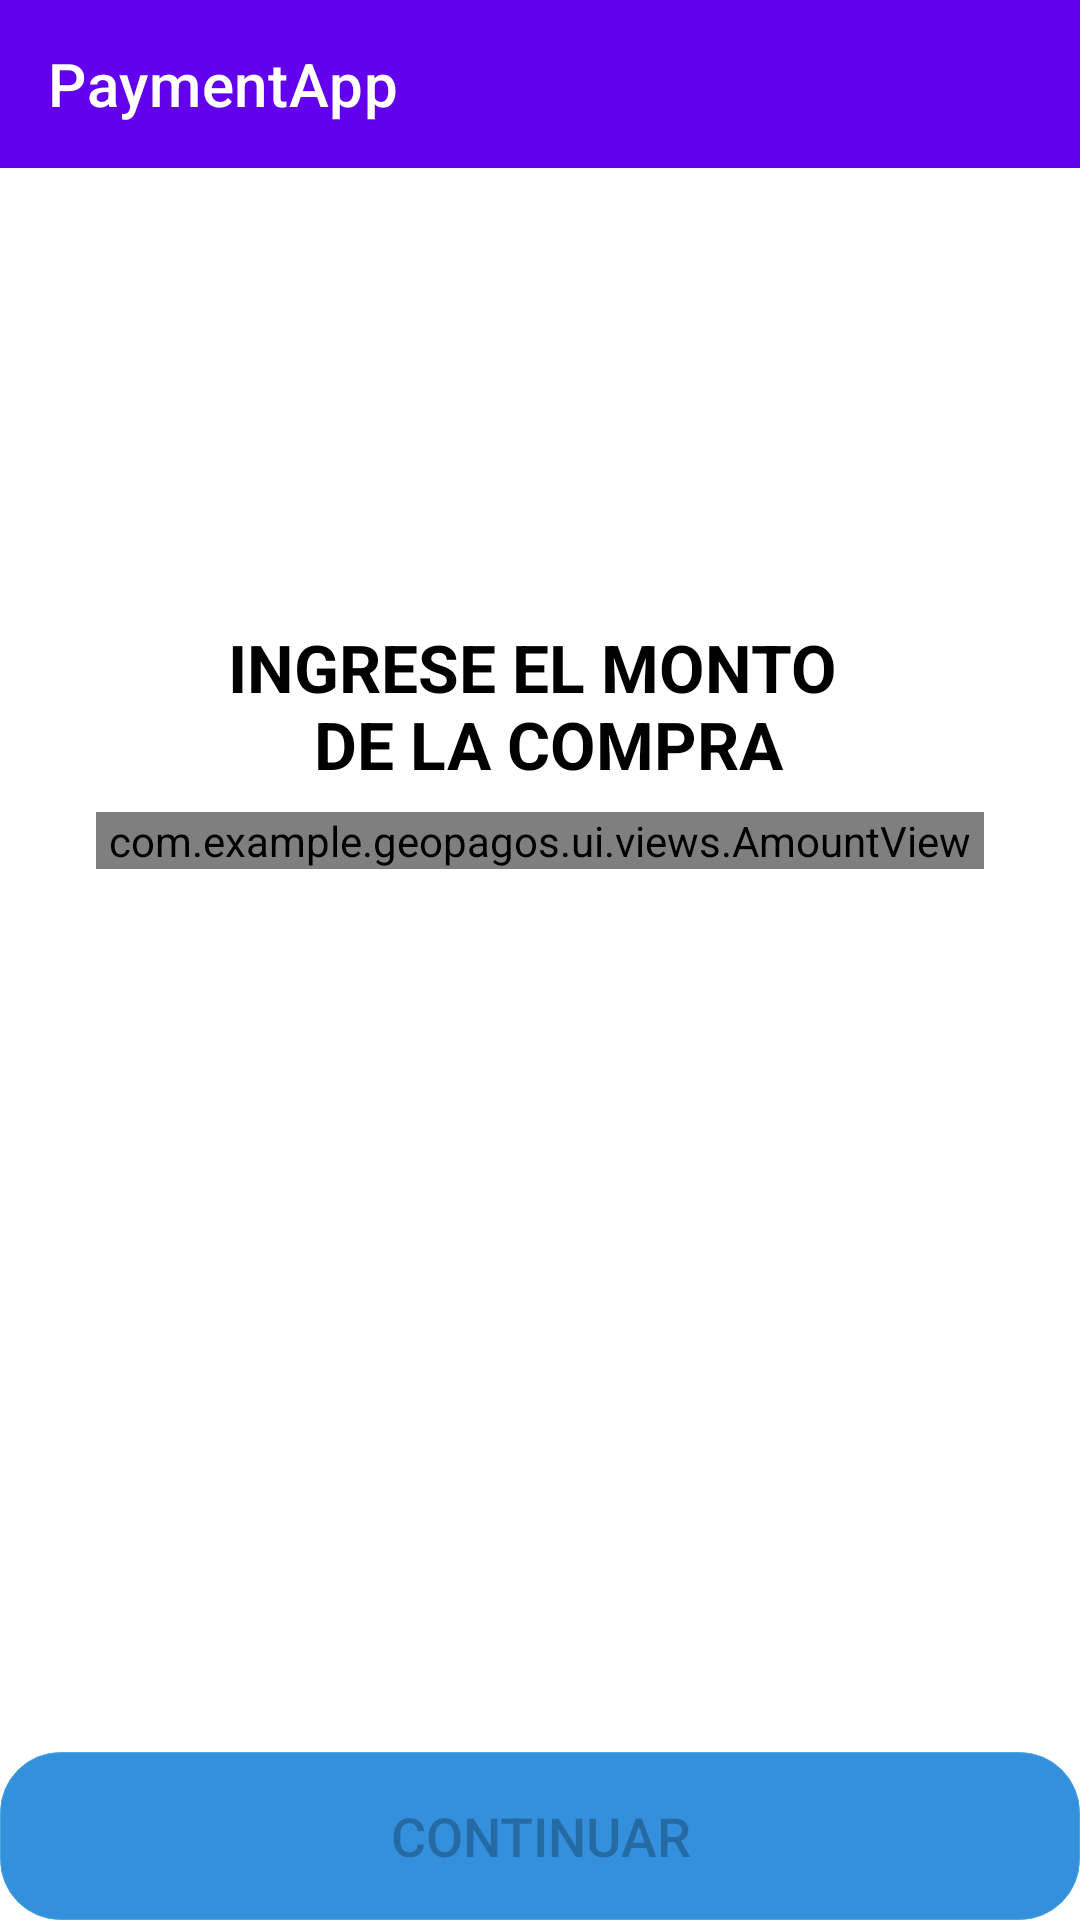

Produce the Android XML layout that renders to this screen, including the resource entries it uses.
<!-- AndroidManifest.xml: application theme AppTheme -->
<!-- res/layout/fragment_main.xml -->
<?xml version="1.0" encoding="utf-8"?>
<androidx.constraintlayout.widget.ConstraintLayout
    xmlns:android="http://schemas.android.com/apk/res/android"
    xmlns:app="http://schemas.android.com/apk/res-auto"
    xmlns:tools="http://schemas.android.com/tools"
    android:layout_width="match_parent"
    android:layout_height="match_parent"
    tools:context=".ui.amount.AmountFragment">

    <androidx.appcompat.widget.Toolbar
        android:id="@+id/toolbar"
        android:layout_width="match_parent"
        android:layout_height="?actionBarSize"
        android:background="@color/colorPrimary"
        app:layout_constraintEnd_toEndOf="parent"
        app:titleTextColor="@android:color/white"
        app:layout_constraintStart_toStartOf="parent"
        app:layout_constraintTop_toTopOf="parent"
        app:title="@string/app_name" />

    <androidx.constraintlayout.widget.ConstraintLayout
        android:layout_width="match_parent"
        android:layout_height="0dp"
        app:layout_constraintBottom_toBottomOf="parent"
        app:layout_constraintEnd_toEndOf="parent"
        app:layout_constraintStart_toStartOf="parent"
        app:layout_constraintTop_toBottomOf="@+id/toolbar">


        <androidx.constraintlayout.widget.Guideline
            android:id="@+id/guideline2"
            android:layout_width="wrap_content"
            android:layout_height="wrap_content"
            android:orientation="horizontal"
            app:layout_constraintGuide_percent="0.4" />

        <ImageView
            android:layout_width="0dp"
            android:layout_height="0dp"
            android:layout_marginStart="32dp"
            android:layout_marginTop="32dp"
            android:layout_marginEnd="32dp"
            android:layout_marginBottom="32dp"
            android:src="@drawable/ic_money_transfer"
            app:layout_constraintBottom_toTopOf="@+id/btn_next"
            app:layout_constraintEnd_toEndOf="parent"
            app:layout_constraintStart_toStartOf="parent"
            app:layout_constraintTop_toTopOf="@+id/guideline2">

        </ImageView>


        <TextView
            android:id="@+id/textView"
            android:layout_width="wrap_content"
            android:layout_height="wrap_content"
            android:layout_marginBottom="8dp"
            android:text="@string/monto_allcap"
            android:textColor="@android:color/black"
            android:textSize="@dimen/text_dimen_large"
            android:textStyle="bold"
            android:textAlignment="center"
            app:layout_constraintBottom_toTopOf="@+id/amountView"
            app:layout_constraintEnd_toEndOf="parent"
            app:layout_constraintStart_toStartOf="parent" />


        <com.example.geopagos.ui.views.AmountView
            android:id="@+id/amountView"
            android:layout_width="0dp"
            android:layout_height="wrap_content"
            android:layout_marginStart="32dp"
            android:layout_marginEnd="32dp"
            android:textAlignment="center"
            app:layout_constraintBottom_toTopOf="@+id/guideline2"
            app:layout_constraintEnd_toEndOf="parent"
            app:layout_constraintStart_toStartOf="parent" />



        <Button
            android:id="@+id/btn_next"
            android:layout_width="0dp"
            android:layout_height="?actionBarSize"
            android:background="@drawable/rounder_button"
            android:enabled="false"
            android:text="@string/continuar"
            android:textSize="@dimen/text_dimen"
            app:layout_constraintBottom_toBottomOf="parent"
            app:layout_constraintEnd_toEndOf="parent"
            app:layout_constraintStart_toStartOf="parent" />
    </androidx.constraintlayout.widget.ConstraintLayout>

</androidx.constraintlayout.widget.ConstraintLayout>
<!-- resources referenced by this layout -->
<resources>
  <color name="colorPrimary">#6200EE</color>
  <dimen name="text_dimen">14sp</dimen>
  <dimen name="text_dimen_large">16sp</dimen>
  <!-- drawable rounder_button (drawable) -->
  <?xml version="1.0" encoding="utf-8" ?>
  <selector xmlns:android="http://schemas.android.com/apk/res/android">
      <item android:state_pressed="false" >
          <shape>
              <solid
                  android:color="@color/colorAccent" />
              <stroke
                  android:width="1px"
                  android:color="#45a9da" />
              <corners android:radius="20dp" />
          </shape>
      </item>
      <item android:state_pressed="true" >
          <shape>
              <solid
                  android:color="#ba78e7" />
              <stroke
                  android:width="1px"
                  android:color="#ad60e1" />
              <corners android:radius="20dp" />
          </shape>
      </item>
  </selector>
  <string name="app_name">PaymentApp</string>
  <string name="continuar">continuar</string>
  <string name="monto_allcap">INGRESE EL MONTO \n DE LA COMPRA</string>
  <style name="AppTheme" parent="Theme.MaterialComponents.Light.NoActionBar">
          
          <item name="colorPrimary">@color/colorPrimary</item>
          <item name="colorPrimaryDark">@color/colorPrimaryDark</item>
          <item name="colorAccent">@color/colorAccent</item>
          <item name="android:windowDisablePreview">true</item>
          <item name="android:homeAsUpIndicator">@drawable/ic_baseline_arrow_white_24</item>
      </style>
  <color name="colorAccent">#3490dc</color>
  <color name="colorPrimaryDark">#3700B3</color>
</resources>
